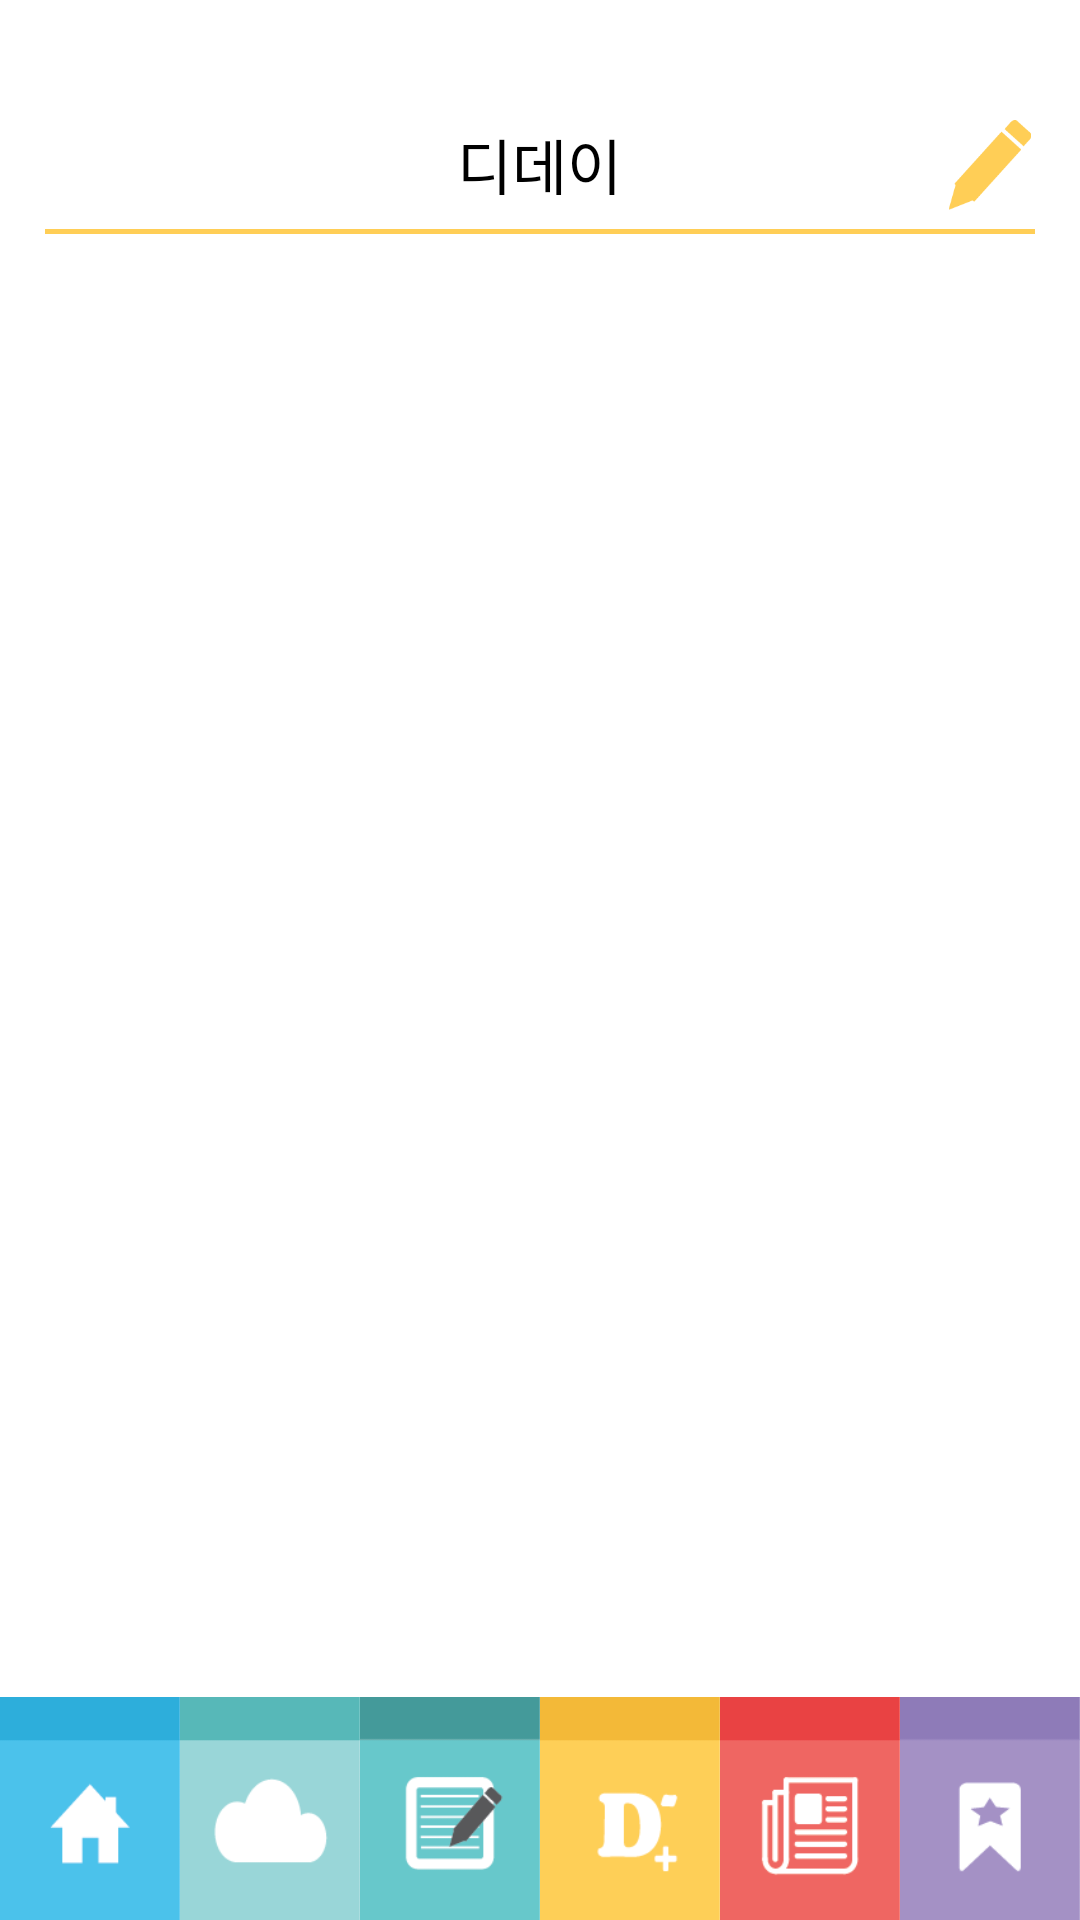

This screen was rendered from an Android layout file. Write that file and the resources it references.
<!-- AndroidManifest.xml: application theme AppTheme -->
<!-- res/layout/activity_dday_list.xml -->
<?xml version="1.0" encoding="utf-8"?>
<LinearLayout xmlns:android="http://schemas.android.com/apk/res/android"
    xmlns:tools="http://schemas.android.com/tools"
    android:layout_width="match_parent"
    android:layout_height="match_parent"
    android:paddingTop="40dp"
    android:orientation="vertical"
    android:background="#fff"
    tools:context="com.sbway.DdayListActivity">

    <RelativeLayout
        android:layout_marginLeft="15dp"
        android:layout_marginRight="15dp"
        android:layout_weight="0"
        android:layout_width="match_parent"
        android:layout_height="38dp">

        <TextView
            android:text="디데이"
            android:textSize="20sp"
            android:textColor="#000000"
            android:id="@+id/text_dday"
            android:layout_width="wrap_content"
            android:layout_height="wrap_content"
            android:layout_alignParentTop="true"
            android:layout_centerHorizontal="true" />

        <ImageView
            android:id="@+id/add_dday_17"
            android:src="@drawable/write"
            android:tint="#ffce56"
            android:layout_width="30dp"
            android:layout_height="30dp"
            android:layout_alignParentTop="true"
            android:layout_alignParentRight="true" />

        <View
            android:layout_width="fill_parent"
            android:layout_height="5px"
            android:background="#ffce56"
            android:layout_alignParentBottom="true"
            android:layout_alignParentStart="true"/>
    </RelativeLayout>

    <ListView
        android:id="@+id/ddaylist"
        android:layout_width="match_parent"
        android:divider="#ffffff"
        android:dividerHeight="10dp"
        android:padding="16dp"
        android:layout_weight="1"
        android:layout_height="0dp"></ListView>

    <LinearLayout
        android:orientation="horizontal"
        android:layout_width="match_parent"
        android:layout_height="75dp"
        android:layout_weight="0"
        android:layout_marginBottom="-1dp">

        <ImageView
            android:id="@+id/mainbtn"
            android:src="@drawable/mainbtn"
            android:layout_width="0px"
            android:layout_weight="1"
            android:layout_height="wrap_content"
            android:layout_gravity="bottom"
            android:scaleType="centerCrop" />

        <ImageView
            android:id="@+id/schedule"
            android:src="@drawable/schedule"
            android:layout_width="0px"
            android:layout_weight="1"
            android:layout_height="wrap_content"
            android:scaleType="centerCrop" />

        <ImageView
            android:id="@+id/memo"
            android:src="@drawable/memo"
            android:layout_width="0px"
            android:layout_weight="1"
            android:layout_height="wrap_content"
            android:scaleType="centerCrop" />

        <ImageView
            android:id="@+id/dday"
            android:src="@drawable/dday"
            android:layout_width="0px"
            android:layout_weight="1"
            android:layout_height="wrap_content"
            android:scaleType="centerCrop" />

        <ImageView
            android:id="@+id/news"
            android:src="@drawable/news"
            android:layout_width="0px"
            android:layout_weight="1"
            android:layout_height="wrap_content"
            android:scaleType="centerCrop" />

        <ImageView
            android:id="@+id/bookmark"
            android:src="@drawable/bookmark"
            android:layout_width="0px"
            android:layout_weight="1"
            android:layout_height="wrap_content"
            android:scaleType="centerCrop" />
    </LinearLayout>
</LinearLayout>
<!-- resources referenced by this layout -->
<resources>
  <!-- drawable bookmark: png bitmap (drawable, 1451 bytes) -->
  <!-- drawable dday: png bitmap (drawable, 1640 bytes) -->
  <!-- drawable mainbtn: png bitmap (drawable, 1051 bytes) -->
  <!-- drawable memo: png bitmap (drawable, 2098 bytes) -->
  <!-- drawable news: png bitmap (drawable, 1756 bytes) -->
  <!-- drawable schedule: png bitmap (drawable, 1532 bytes) -->
  <!-- drawable write: png bitmap (drawable, 1619 bytes) -->
  <style name="AppTheme" parent="Theme.AppCompat.Light.DarkActionBar">
          
          <item name="colorPrimary">@color/colorPrimary</item>
          <item name="colorPrimaryDark">@color/colorPrimaryDark</item>
          <item name="colorAccent">#000</item>
          <item name="android:windowTranslucentStatus">true</item>
          <item name="android:statusBarColor">@android:color/transparent</item>
          <item name="windowActionBar">false</item>
          <item name="windowNoTitle">true</item>
      </style>
  <color name="colorPrimary">#3F51B5</color>
  <color name="colorPrimaryDark">#303F9F</color>
</resources>
